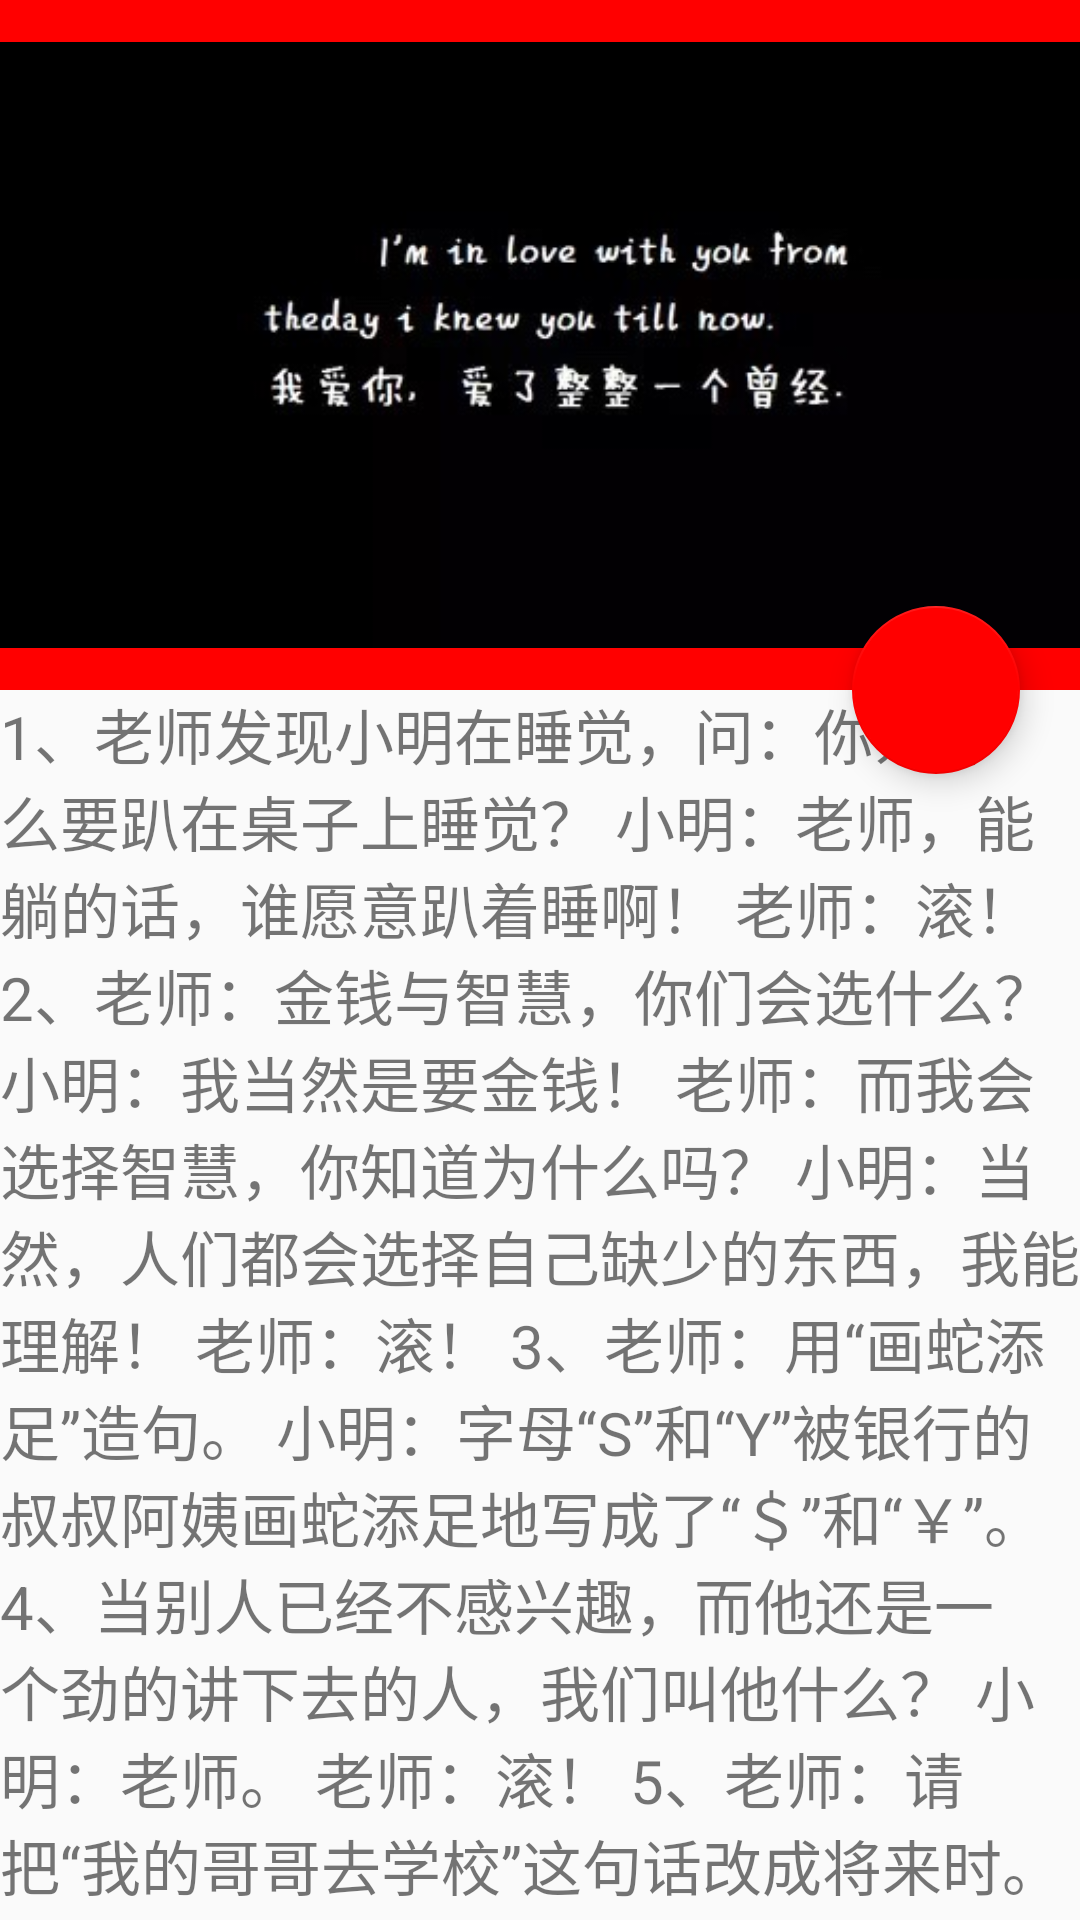

Layout XML and referenced resources for this Android screen:
<!-- AndroidManifest.xml: application theme AppTheme -->
<!-- res/layout/activity_details.xml -->
<?xml version="1.0" encoding="utf-8"?>
<android.support.design.widget.CoordinatorLayout
    xmlns:android="http://schemas.android.com/apk/res/android"
    xmlns:app="http://schemas.android.com/apk/res-auto"
    android:layout_width="match_parent"
    android:layout_height="match_parent" >


    <android.support.design.widget.AppBarLayout
        android:id="@+id/details_abl"
        android:layout_width="match_parent"
        android:layout_height="wrap_content"
        android:theme="@style/ThemeOverlay.AppCompat.Dark.ActionBar">

        <android.support.design.widget.CollapsingToolbarLayout
            android:id="@+id/collapsingToolbarLayout"
            android:layout_width="match_parent"
            android:layout_height="wrap_content"
            app:expandedTitleMarginEnd="64dp"
            app:expandedTitleMarginStart="48dp"
            app:statusBarScrim="@android:color/transparent"
            app:contentScrim="@color/colorHpBack"
            app:layout_scrollFlags="scroll|exitUntilCollapsed">

            <ImageView
                android:id="@+id/getails_iv"
                android:layout_width="match_parent"
                android:layout_height="230dp"
                android:src="@mipmap/img"
                app:layout_collapseMode="parallax"
                app:layout_collapseParallaxMultiplier="0.7"/>

            <android.support.v7.widget.Toolbar
                android:id="@+id/destails_toolbar"
                android:layout_width="match_parent"
                android:layout_height="?attr/actionBarSize"
                app:layout_collapseMode="pin"  >
            </android.support.v7.widget.Toolbar>

        </android.support.design.widget.CollapsingToolbarLayout>
    </android.support.design.widget.AppBarLayout>
    <android.support.design.widget.FloatingActionButton
        app:rippleColor="@color/colorHpBack"
        app:backgroundTint="@color/colorHpBack"
        android:id="@+id/fab_add_comment"
        android:layout_width="wrap_content"
        android:layout_height="wrap_content"
        app:layout_anchor="@id/collapsingToolbarLayout"
        app:layout_anchorGravity="bottom|right"
        app:pressedTranslationZ="12dp"
        android:layout_margin="@dimen/fab_margin"
        android:src="@mipmap/ic_toolbar_like_n"/>

    <android.support.v4.widget.NestedScrollView
        android:layout_width="match_parent"
        android:layout_height="match_parent"
        app:layout_behavior="@string/appbar_scrolling_view_behavior">

        <TextView
            android:id="@+id/getails_tv_content"
            android:layout_width="wrap_content"
            android:layout_height="wrap_content"
            android:text="@string/my_txt"
            android:textSize="20sp" />

    </android.support.v4.widget.NestedScrollView>



</android.support.design.widget.CoordinatorLayout>
<!-- resources referenced by this layout -->
<resources>
  <color name="colorHpBack">#F00</color>
  <dimen name="fab_margin">20dp</dimen>
  <!-- mipmap img: jpg bitmap (mipmap-xhdpi, 16025 bytes) -->
  <string name="my_txt">1、老师发现小明在睡觉，问：你为什么要趴在桌子上睡觉？
  小明：老师，能躺的话，谁愿意趴着睡啊！
  老师：滚！
  2、老师：金钱与智慧，你们会选什么？
  小明：我当然是要金钱！
  老师：而我会选择智慧，你知道为什么吗？
  小明：当然，人们都会选择自己缺少的东西，我能理解！
  老师：滚！
  3、老师：用“画蛇添足”造句。
  小明：字母“S”和“Y”被银行的叔叔阿姨画蛇添足地写成了“＄”和“￥”。
  4、当别人已经不感兴趣，而他还是一个劲的讲下去的人，我们叫他什么？
  小明：老师。
  老师：滚！
  5、老师：请把“我的哥哥去学校”这句话改成将来时。
  小明：我哥哥的儿子去学校。
  老师：滚！
  6、老师正在上课等时候，发现小强在睡觉。
  老师叫旁边的小明把他叫醒。
  小明：是你把他弄睡的，你自己叫！
  老师：滚！
  7、老师：用“但是”造句。
  小明：鸭蛋是白色的。
  老师：滚！
  8、老师：爱迪生7岁的时候就能用镜子反光给他妈妈做手术了，你们10多岁了毛都不会。
  小明：爱迪生20多岁的时候就是大发明家了，你今年多大啦！
  老师：滚出去！
  9、老师“你所遇到过的地域歧视是什么？”
  小明：“56个民族，55个加分。</string>
  <style name="AppTheme" parent="Theme.AppCompat.Light.NoActionBar">
          <item name="colorPrimary">@color/colorHpBack</item>
          <item name="colorPrimaryDark">@color/colorHpBack</item>
          <item name="colorAccent">@color/colorAccent</item>
          
          <item name="drawerArrowStyle">@style/AppTheme.DrawerArrowToggle</item>
      </style>
  <color name="colorAccent">#FF4081</color>
  <style name="AppTheme.DrawerArrowToggle" parent="Base.Widget.AppCompat.DrawerArrowToggle">
          <item name="color">@android:color/white</item>
      </style>
</resources>
